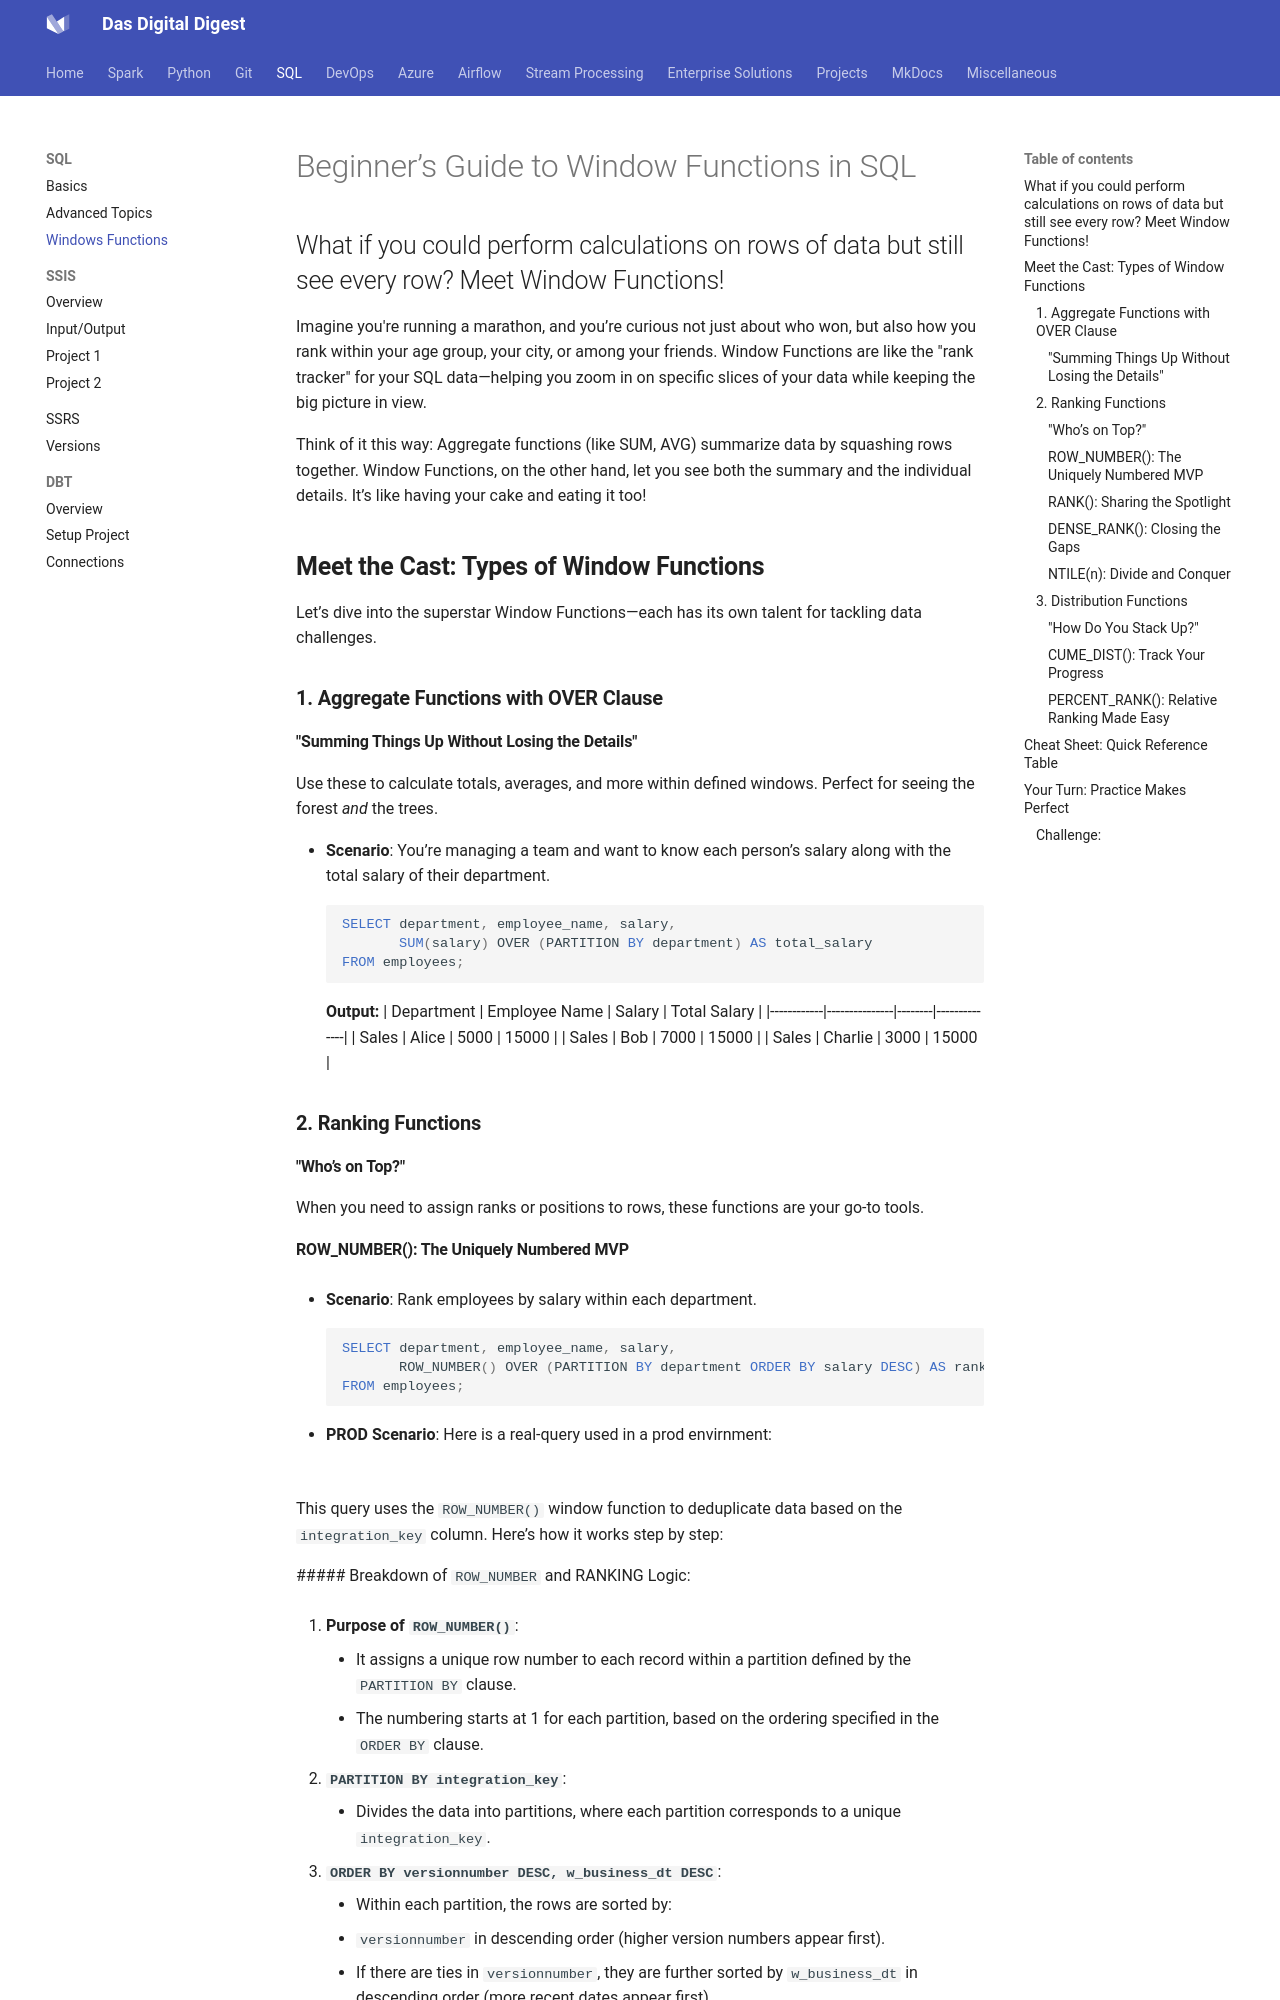

repository: dwdas9/home · page: SQL/Windows_Functions.html · generator: mkdocs


# Beginner’s Guide to Window Functions in SQL

## What if you could perform calculations on rows of data but still see every row? Meet Window Functions!
Imagine you're running a marathon, and you’re curious not just about who won, but also how you rank within your age group, your city, or among your friends. Window Functions are like the "rank tracker" for your SQL data—helping you zoom in on specific slices of your data while keeping the big picture in view.

Think of it this way: Aggregate functions (like SUM, AVG) summarize data by squashing rows together. Window Functions, on the other hand, let you see both the summary and the individual details. It’s like having your cake and eating it too!


## **Meet the Cast: Types of Window Functions**
Let’s dive into the superstar Window Functions—each has its own talent for tackling data challenges.
### **1. Aggregate Functions with OVER Clause**
#### "Summing Things Up Without Losing the Details"
Use these to calculate totals, averages, and more within defined windows. Perfect for seeing the forest *and* the trees.

- **Scenario**: You’re managing a team and want to know each person’s salary along with the total salary of their department.
  ```sql
  SELECT department, employee_name, salary,
         SUM(salary) OVER (PARTITION BY department) AS total_salary
  FROM employees;
  ```
  **Output:**
  | Department | Employee Name | Salary | Total Salary |
  |------------|---------------|--------|--------------|
  | Sales      | Alice         | 5000   | 15000        |
  | Sales      | Bob           | 7000   | 15000        |
  | Sales      | Charlie       | 3000   | 15000        |

### **2. Ranking Functions**
#### "Who’s on Top?"
When you need to assign ranks or positions to rows, these functions are your go-to tools.
